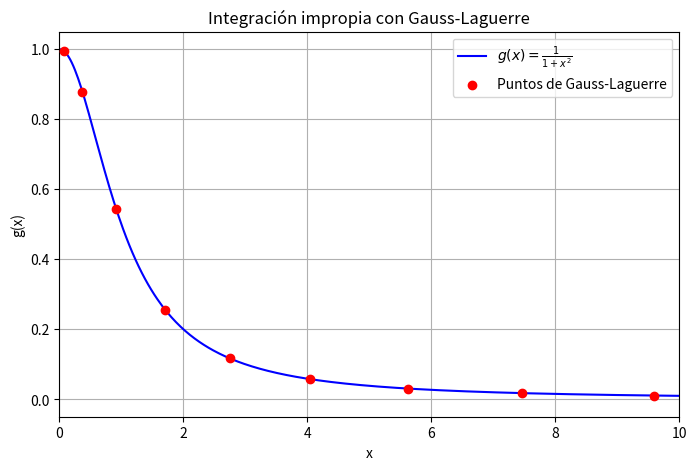

The script that saved this image:
import numpy as np
import matplotlib.pyplot as plt
from scipy.special import roots_laguerre

# Definir la función g(x)
def g(x):
    return 1 / (1 + x**2)

# Número de puntos de Gauss-Laguerre
n_points = 20

# Obtener nodos y pesos de Gauss-Laguerre
nodes, weights = roots_laguerre(n_points)

# Calcular la integral aproximada
integral = np.sum(weights * g(nodes))

print(f"Integral aproximada usando Gauss-Laguerre con {n_points} puntos: {integral:.8f}")

# Para visualizar g(x) en un rango razonable
x_plot = np.linspace(0, 10, 400)
y_plot = g(x_plot)

plt.figure(figsize=(8,5))
plt.plot(x_plot, y_plot, label=r"$g(x) = \frac{1}{1+x^2}$", color='blue')
plt.scatter(nodes, g(nodes), color='red', label='Puntos de Gauss-Laguerre', zorder=5)
plt.title("Integración impropia con Gauss-Laguerre")
plt.xlabel("x")
plt.ylabel("g(x)")
plt.legend()
plt.grid(True)
plt.xlim(0, 10)
plt.show()
